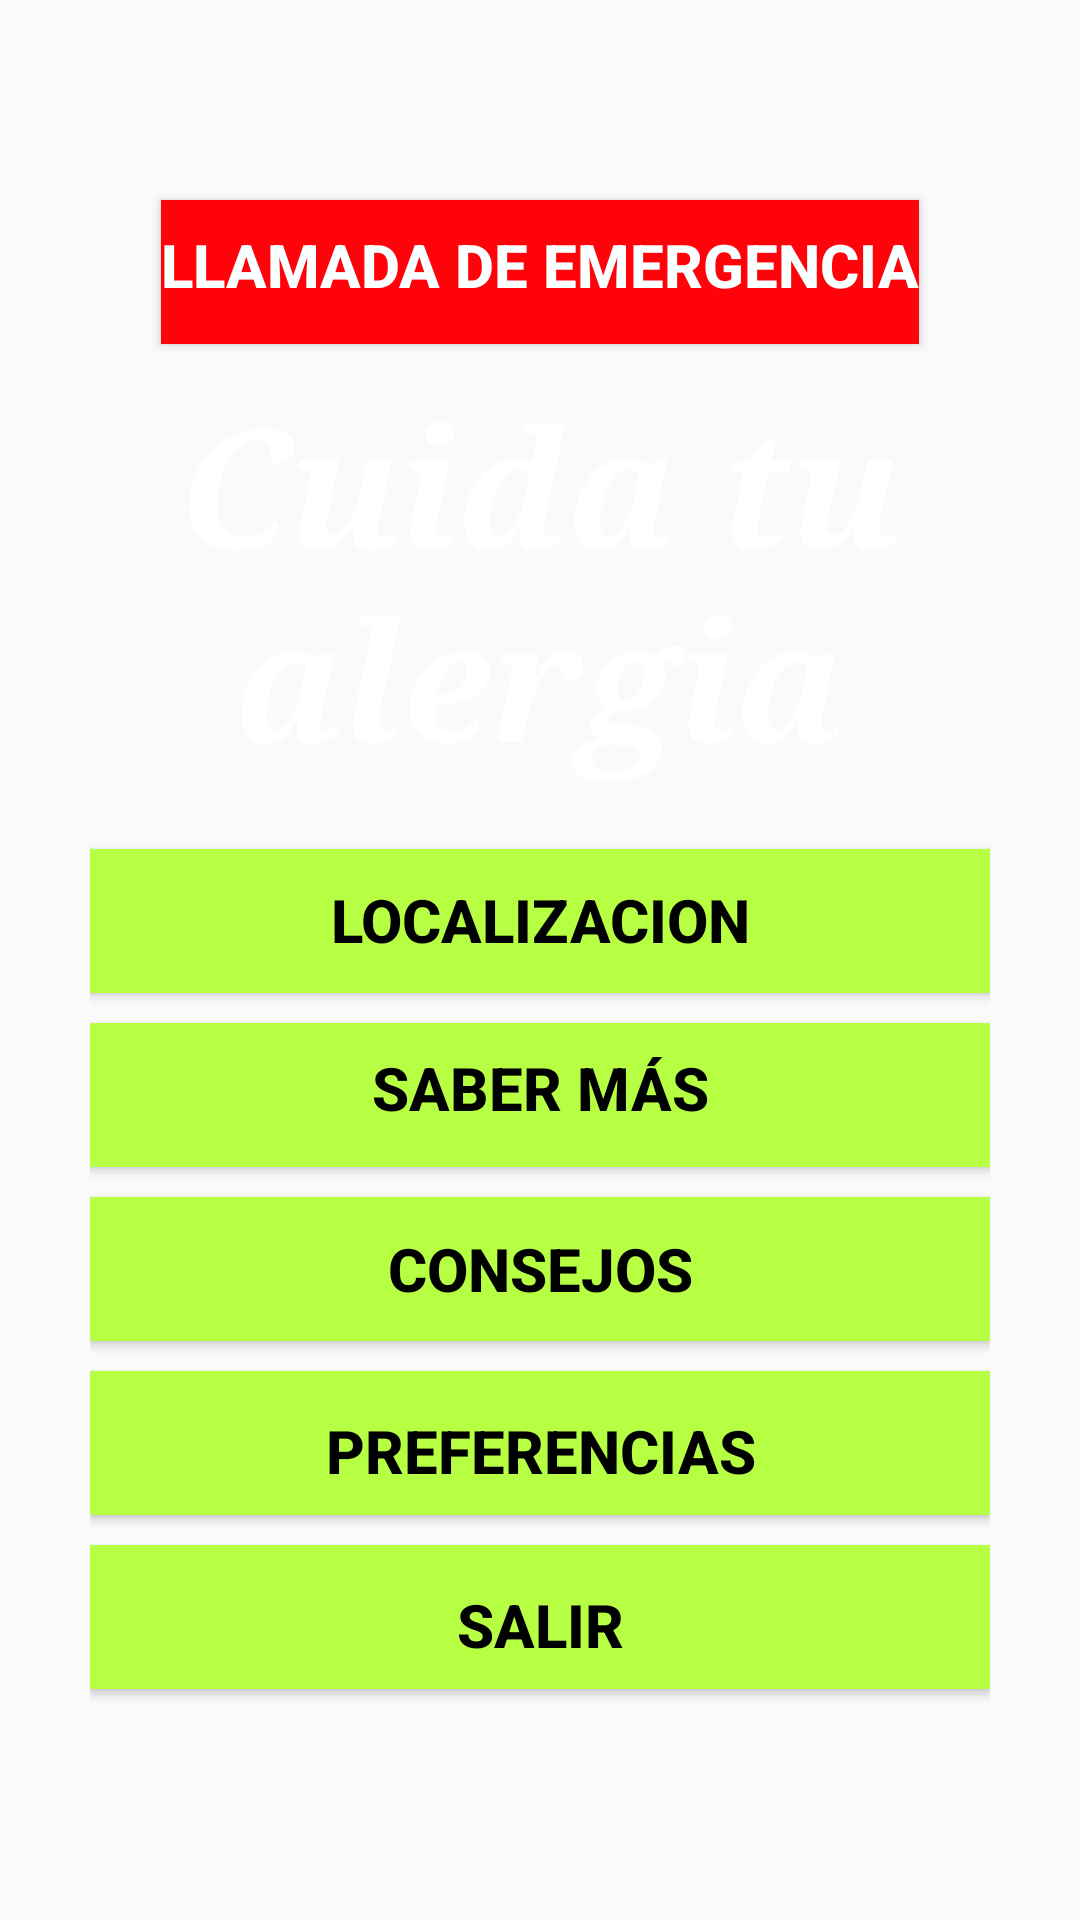

The Android layout XML behind this screen, and the referenced resources:
<!-- AndroidManifest.xml: application theme AppTheme -->
<!-- res/layout/activity_main.xml -->
<RelativeLayout xmlns:android="http://schemas.android.com/apk/res/android"
    xmlns:tools="http://schemas.android.com/tools"
    android:layout_width="match_parent"
    android:layout_height="match_parent"
 tools:context=".MainActivity">

    <LinearLayout xmlns:android="http://schemas.android.com/apk/res/android"
        android:layout_width="match_parent"
        android:layout_height="match_parent"
        android:gravity="center"
        android:orientation="vertical"
        android:padding="30dip"
        android:background="@drawable/amarillo"
        android:layout_alignParentTop="true"
        android:layout_alignParentLeft="true"
        android:layout_alignParentStart="true"
        android:id="@+id/linearLayout">

        <Button android:id="@+id/Boton6"
            android:layout_width="wrap_content"
            android:layout_height="wrap_content"
            android:text="@string/Emergencia"
            android:textColor="#fffaffff"
            android:textStyle="bold"
            android:background="#ffff020a"
            android:paddingBottom="5dp"
            android:shape="rectangle"
            android:layout_marginBottom="10dp"
            android:textSize="20dp"/>

        <TextView
            android:layout_width="wrap_content"
            android:layout_height="wrap_content"
            android:text="@string/app_name"
            android:gravity="center"
            android:textSize="55dip"
            android:layout_marginBottom="20dip"
            android:autoText="true"
            android:textColor="#ffffffff"
            android:id="@+id/textonombreapp"
            android:textIsSelectable="false"
            android:textStyle="bold|italic"
            android:typeface="serif" />

        <Button android:id="@+id/Boton1"
            android:layout_width="match_parent"
            android:layout_height="wrap_content"
            android:text="@string/Inicio"
            android:textColor="#000000"
            android:textStyle="bold"
            android:elegantTextHeight="true"
            android:background="#ffb7ff43"
            android:shape="rectangle"
            android:longClickable="false"
            android:clickable="true"
            android:layout_marginBottom="10dp"
            android:textSize="20dp" />


        <Button android:id="@+id/Boton2"
            android:layout_width="fill_parent"
            android:layout_height="wrap_content"
            android:text="@string/Acerca"
            android:textColor="#000000"
            android:textStyle="bold"
            android:background="#ffb7ff43"
            android:paddingBottom="5dp"
            android:shape="rectangle"
            android:layout_marginBottom="10dp"
            android:textSize="20dp"/>


        <Button android:id="@+id/Boton3"
            android:layout_width="fill_parent"
            android:layout_height="wrap_content"
            android:text="@string/Consejos"
            android:textColor="#000000"
            android:textStyle="bold"
            android:background="#ffb7ff43"
            android:shape="rectangle"
            android:layout_marginBottom="10dp"
            android:textSize="20dp"/>

        <Button android:id="@+id/Boton4"
            android:layout_width="fill_parent"
            android:layout_height="wrap_content"
            android:text="@string/Preferencias"
            android:textColor="#000000"
            android:textStyle="bold"
            android:background="#ffb7ff43"
            android:paddingTop="5dp"
            android:shape="rectangle"
            android:layout_marginBottom="10dp"
            android:textSize="20dp"/>

        <Button android:id="@+id/Boton5"
            android:layout_width="fill_parent"
            android:layout_height="wrap_content"
            android:text="@string/Fin"
            android:textColor="#000000"
            android:textStyle="bold"
            android:background="#ffb7ff43"
            android:paddingTop="5dp"
            android:shape="rectangle"
            android:layout_marginBottom="10dp"
            android:textSize="20dp"/>


    </LinearLayout>


</RelativeLayout>
<!-- resources referenced by this layout -->
<resources>
  <string name="Acerca">Saber más</string>
  <string name="Consejos">Consejos</string>
  <string name="Emergencia">Llamada de emergencia</string>
  <string name="Fin">Salir</string>
  <string name="Inicio">Localizacion</string>
  <string name="Preferencias">Preferencias</string>
  <string name="app_name">Cuida tu alergia</string>
  <style name="AppTheme" parent="Theme.AppCompat.Light.DarkActionBar">
          
      </style>
</resources>
